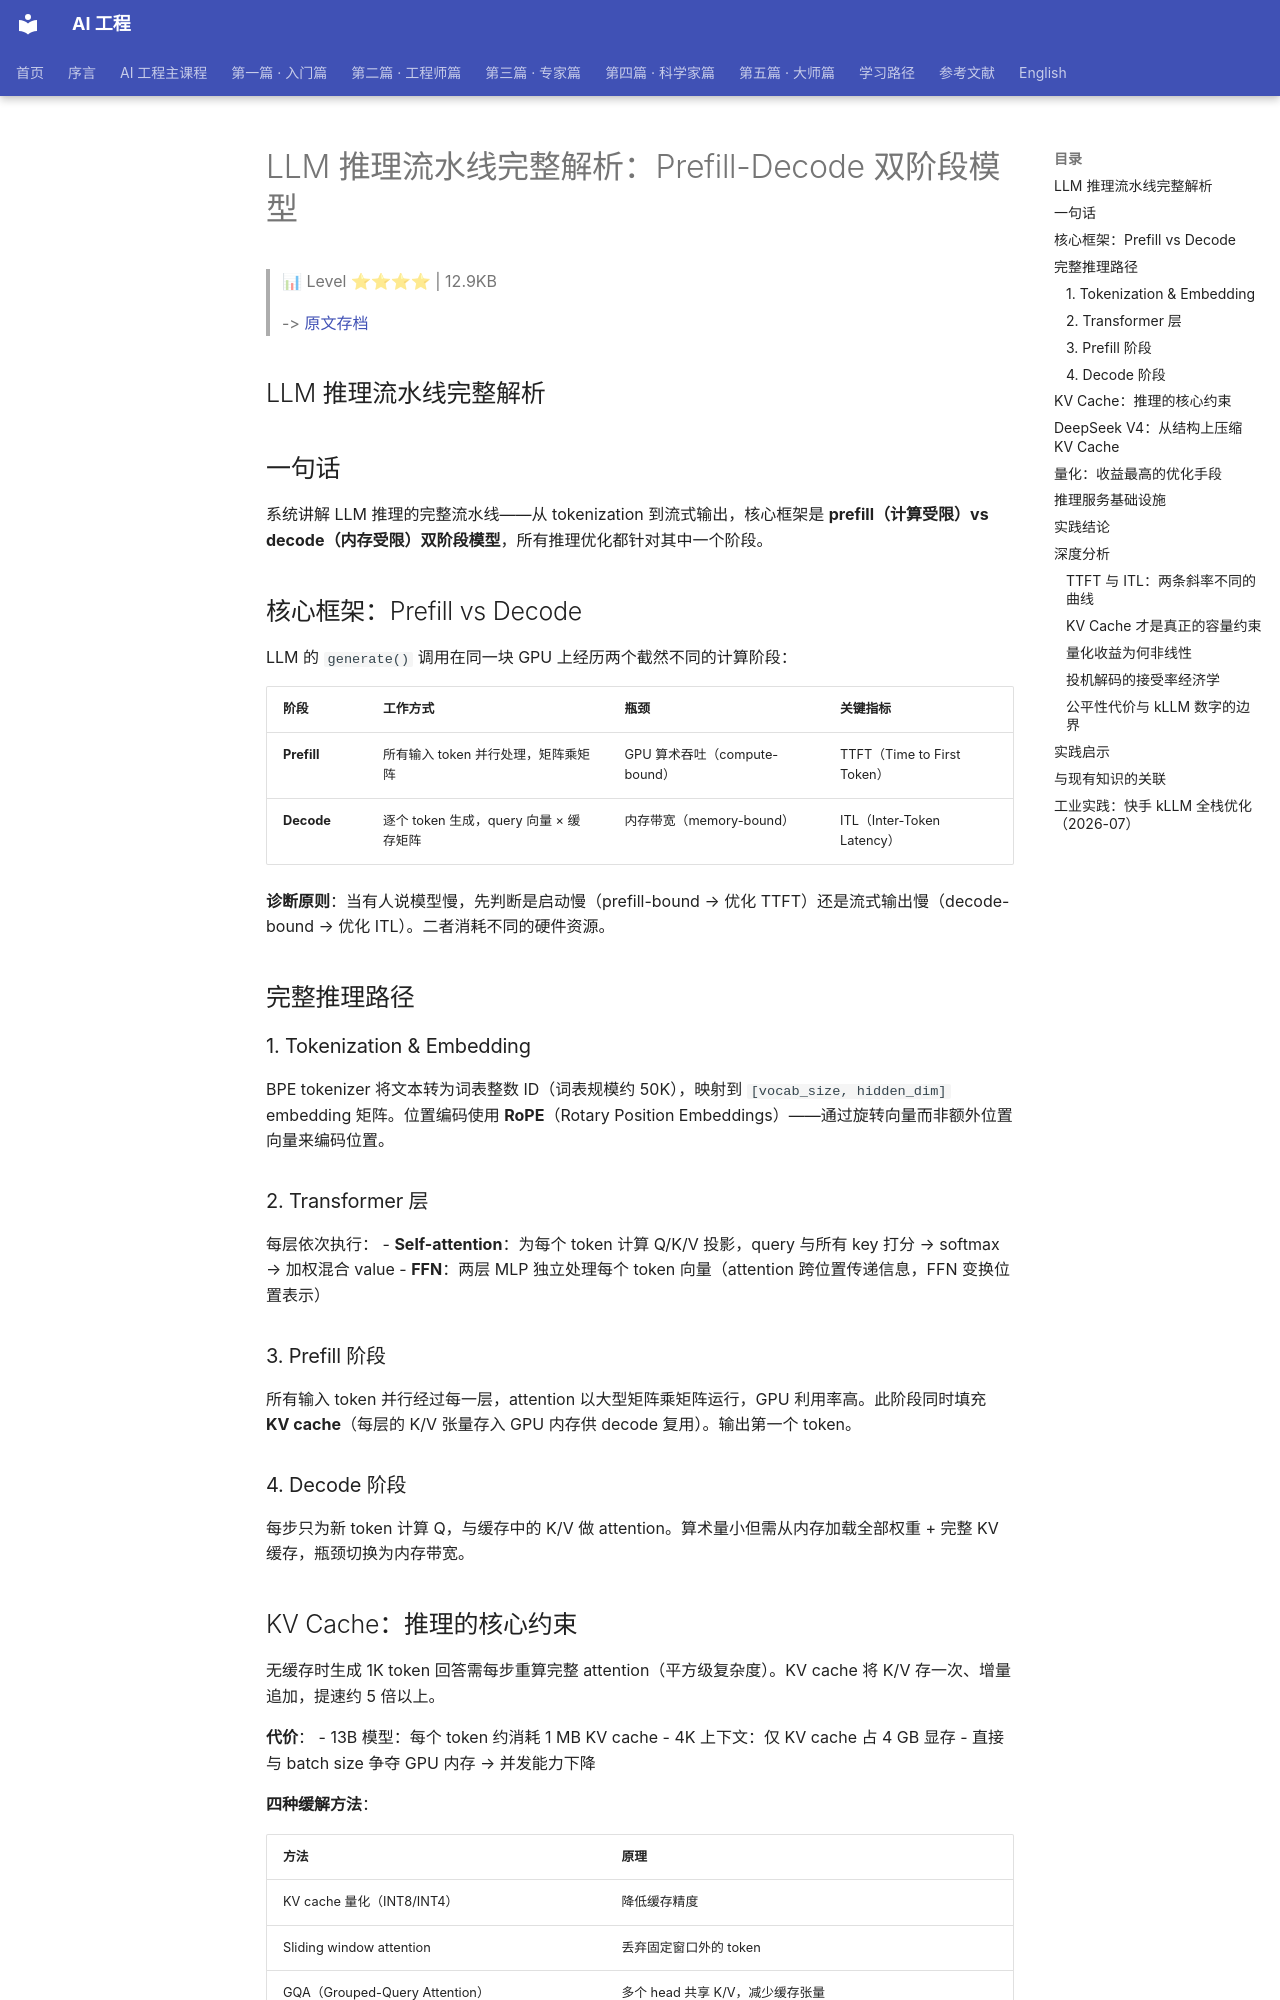

repository: QianJinGuo/wiki-book · page: ch16/010-llm-prefill-decode.html · generator: mkdocs

# LLM 推理流水线完整解析：Prefill-Decode 双阶段模型

> 📊 Level ⭐⭐⭐⭐ | 12.9KB

> -> [原文存档](https://mp.weixin.qq.com/s/1zZ0UXCNUA1UJ39gJNDQjg)

## LLM 推理流水线完整解析

## 一句话

系统讲解 LLM 推理的完整流水线——从 tokenization 到流式输出，核心框架是 **prefill（计算受限）vs decode（内存受限）双阶段模型**，所有推理优化都针对其中一个阶段。

## 核心框架：Prefill vs Decode

LLM 的 `generate()` 调用在同一块 GPU 上经历两个截然不同的计算阶段：

| 阶段 | 工作方式 | 瓶颈 | 关键指标 |
|------|---------|------|---------|
| **Prefill** | 所有输入 token 并行处理，矩阵乘矩阵 | GPU 算术吞吐（compute-bound） | TTFT（Time to First Token） |
| **Decode** | 逐个 token 生成，query 向量 × 缓存矩阵 | 内存带宽（memory-bound） | ITL（Inter-Token Latency） |

**诊断原则**：当有人说模型慢，先判断是启动慢（prefill-bound → 优化 TTFT）还是流式输出慢（decode-bound → 优化 ITL）。二者消耗不同的硬件资源。

## 完整推理路径

### 1. Tokenization & Embedding

BPE tokenizer 将文本转为词表整数 ID（词表规模约 50K），映射到 `[vocab_size, hidden_dim]` embedding 矩阵。位置编码使用 **RoPE**（Rotary Position Embeddings）——通过旋转向量而非额外位置向量来编码位置。

### 2. Transformer 层

每层依次执行：
- **Self-attention**：为每个 token 计算 Q/K/V 投影，query 与所有 key 打分 → softmax → 加权混合 value
- **FFN**：两层 MLP 独立处理每个 token 向量（attention 跨位置传递信息，FFN 变换位置表示）

### 3. Prefill 阶段

所有输入 token 并行经过每一层，attention 以大型矩阵乘矩阵运行，GPU 利用率高。此阶段同时填充 **KV cache**（每层的 K/V 张量存入 GPU 内存供 decode 复用）。输出第一个 token。

### 4. Decode 阶段

每步只为新 token 计算 Q，与缓存中的 K/V 做 attention。算术量小但需从内存加载全部权重 + 完整 KV 缓存，瓶颈切换为内存带宽。

## KV Cache：推理的核心约束

无缓存时生成 1K token 回答需每步重算完整 attention（平方级复杂度）。KV cache 将 K/V 存一次、增量追加，提速约 5 倍以上。

**代价**：
- 13B 模型：每个 token 约消耗 1 MB KV cache
- 4K 上下文：仅 KV cache 占 4 GB 显存
- 直接与 batch size 争夺 GPU 内存 → 并发能力下降

**四种缓解方法**：

| 方法 | 原理 |
|------|------|
| KV cache 量化（INT8/INT4） | 降低缓存精度 |
| Sliding window attention | 丢弃固定窗口外的 token |
| GQA（Grouped-Query Attention） | 多个 head 共享 K/V，减少缓存张量 |
| PagedAttention（vLLM） | 像 OS 虚拟内存一样分页管理缓存，消除碎片 |
